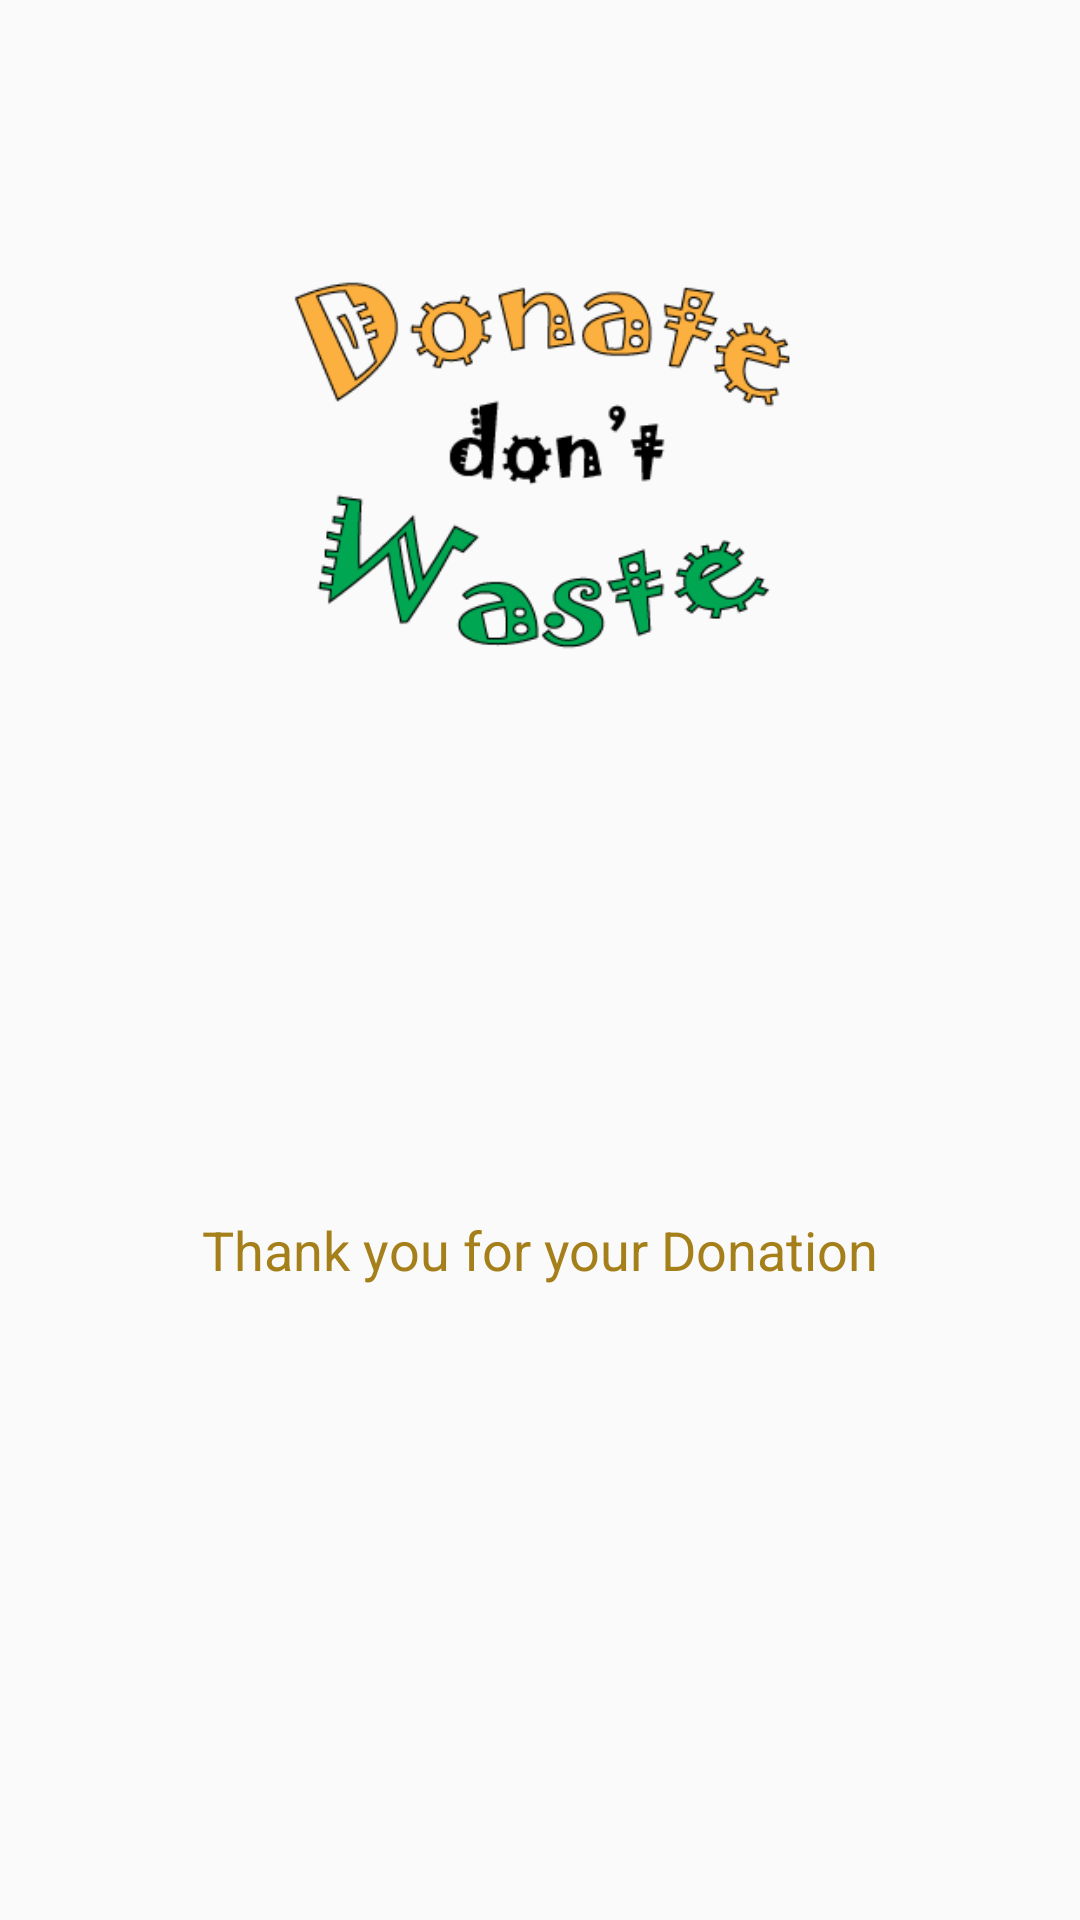

Produce the Android XML layout that renders to this screen, including the resource entries it uses.
<!-- AndroidManifest.xml: application theme AppTheme -->
<!-- res/layout/activity_autentication_menu.xml -->
<?xml version="1.0" encoding="utf-8"?>
<android.support.constraint.ConstraintLayout xmlns:android="http://schemas.android.com/apk/res/android"
    xmlns:app="http://schemas.android.com/apk/res-auto"
    xmlns:tools="http://schemas.android.com/tools"
    android:layout_width="match_parent"
    android:layout_height="match_parent"
    tools:context="com.onofre.salvador.donations.AutenticationMenu">


    <ImageView
        android:id="@+id/imageView"
        android:layout_width="235dp"
        android:layout_height="174dp"
        app:srcCompat="@drawable/dona"
        app:layout_constraintRight_toRightOf="parent"
        app:layout_constraintLeft_toLeftOf="parent"
        app:layout_constraintTop_toTopOf="parent"
        android:layout_marginTop="67dp"
        app:layout_constraintHorizontal_bias="0.502"
        tools:layout_constraintRight_creator="1"
        tools:layout_constraintLeft_creator="1"
        tools:layout_editor_absoluteX="27dp" />


    <TextView
        android:layout_width="wrap_content"
        android:layout_height="wrap_content"
        android:text="Thank you for your Donation"
        android:textColor="#fba47e16"
        android:textSize="18sp"
        app:layout_constraintBottom_toBottomOf="parent"
        app:layout_constraintHorizontal_bias="0.502"
        app:layout_constraintLeft_toLeftOf="parent"
        app:layout_constraintRight_toRightOf="parent"
        app:layout_constraintTop_toTopOf="parent"
        app:layout_constraintVertical_bias="0.657"
        tools:layout_constraintBottom_creator="1"
        tools:layout_constraintLeft_creator="1"
        tools:layout_constraintRight_creator="1"
        tools:layout_constraintTop_creator="1" />

</android.support.constraint.ConstraintLayout>
<!-- resources referenced by this layout -->
<resources>
  <!-- drawable dona: png bitmap (drawable, 17712 bytes) -->
  <style name="AppTheme" parent="Theme.AppCompat.Light.DarkActionBar">
          
          <item name="colorPrimary">@color/colorPrimary</item>
          <item name="colorPrimaryDark">@color/colorPrimaryDark</item>
          <item name="colorAccent">@color/colorAccent</item>
      </style>
  <color name="colorPrimary">#7382de</color>
  <color name="colorPrimaryDark">#303F9F</color>
  <color name="colorAccent">#FF4081</color>
</resources>
